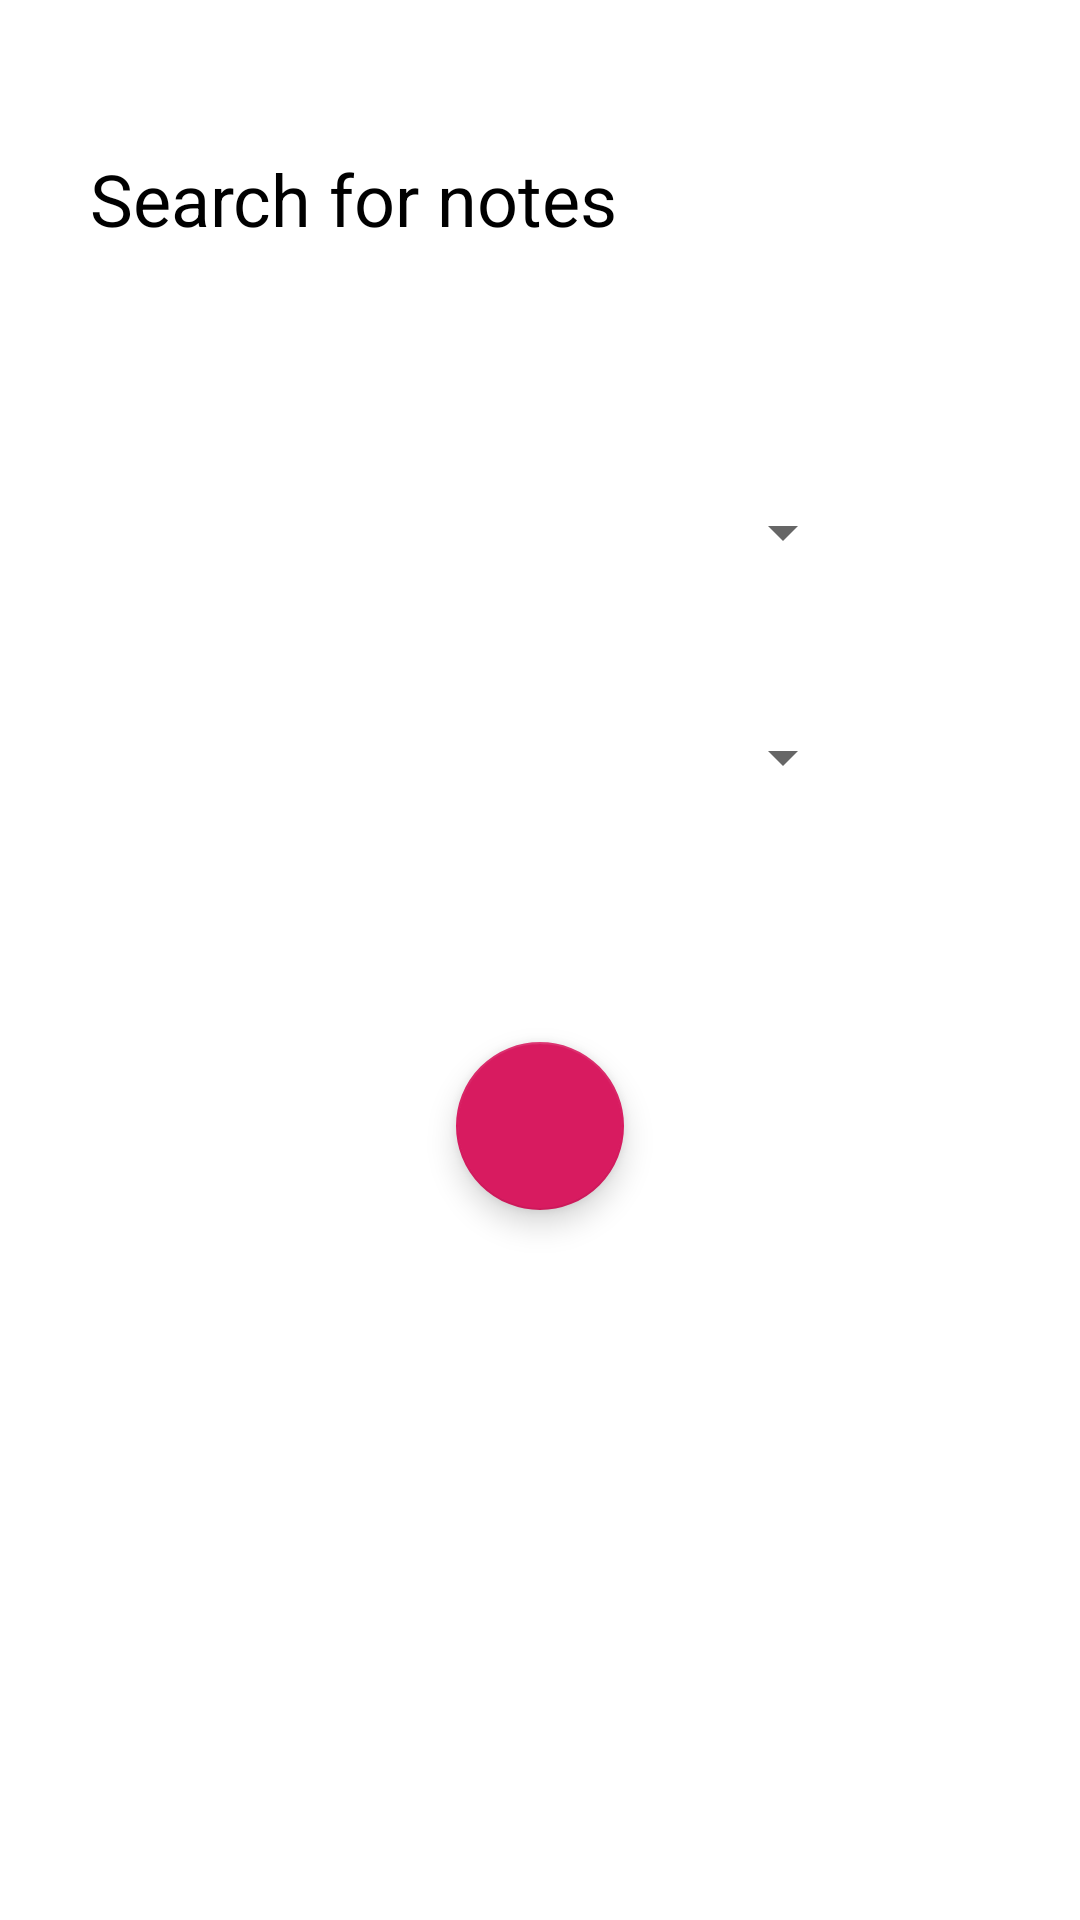

Write the Android layout XML for this screen, with the resource values it uses.
<!-- AndroidManifest.xml: application theme AppTheme -->
<!-- res/layout/activity_view_notes.xml -->
<?xml version="1.0" encoding="utf-8"?>
<LinearLayout xmlns:android="http://schemas.android.com/apk/res/android"
    xmlns:app="http://schemas.android.com/apk/res-auto"
    xmlns:tools="http://schemas.android.com/tools"
    android:layout_width="match_parent"
    android:layout_height="match_parent"
    tools:context=".SearchNotesActivity"
    android:orientation="vertical">

    <TextView
        android:id="@+id/search_notes_title"
        android:layout_width="match_parent"
        android:layout_height="wrap_content"
        android:text="@string/search_notes_title"
        android:textSize="24sp"
        android:gravity="start"
        android:layout_marginTop="50dp"
        android:paddingLeft="30dp"
        android:textAlignment="viewStart"
        />

    <Spinner
        android:id="@+id/course_name_search"
        android:layout_width="match_parent"
        android:layout_height="wrap_content"
        android:textSize="20sp"
        android:layout_marginTop="75dp"
        android:layout_marginLeft="75dp"
        android:layout_marginRight="75dp"
        android:padding="20dp"
        />

    <Spinner
        android:id="@+id/module_name_search"
        android:layout_width="match_parent"
        android:layout_height="wrap_content"
        android:textSize="20sp"
        android:layout_marginTop="35dp"
        android:layout_marginLeft="75dp"
        android:layout_marginRight="75dp"
        android:padding="20dp"
        />

    <com.google.android.material.floatingactionbutton.FloatingActionButton
        android:id="@+id/search_fab"
        android:layout_width="wrap_content"
        android:layout_height="wrap_content"
        android:layout_marginTop="75sp"
        android:layout_gravity="center"
        android:src="@drawable/ic_search"
        />
</LinearLayout>
<!-- resources referenced by this layout -->
<resources>
  <string name="search_notes_title">Search for notes</string>
  <style name="AppTheme" parent="Theme.AppCompat.Light.DarkActionBar">
          
          <item name="colorPrimary">@color/colorPrimary</item>
          <item name="colorPrimaryDark">@color/colorPrimaryDark</item>
          <item name="colorAccent">@color/colorAccent</item>
          <item name="android:windowBackground">@color/white</item>
          <item name="android:textColor">@color/black</item>
      </style>
  <color name="colorPrimary">#008577</color>
  <color name="colorPrimaryDark">#00574B</color>
  <color name="colorAccent">#D81B60</color>
  <color name="white">#FFFFFF</color>
  <color name="black">#000000</color>
</resources>
